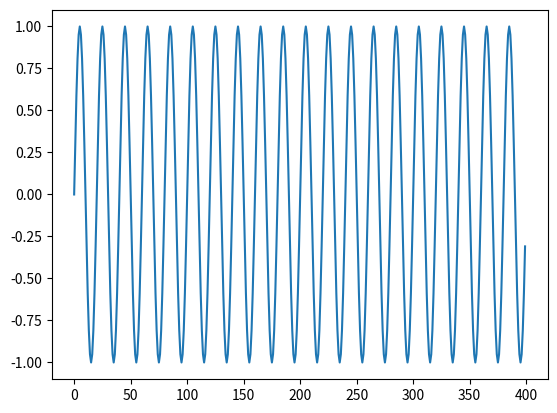
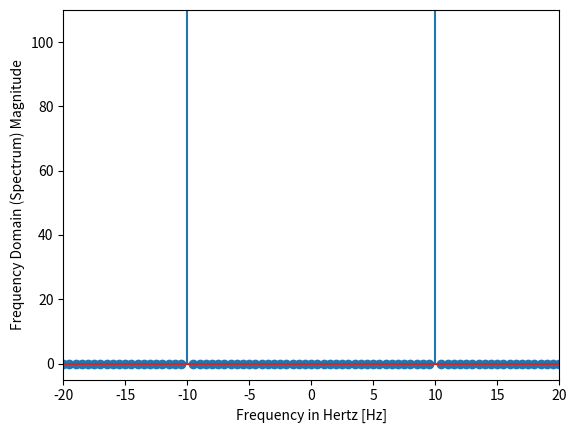

Write the Python code that produced these figures, in order.
# -*- coding: utf-8 -*-
"""
Created on Thu Jul 22 18:51:34 2021

[redacted]
"""

import numpy as np
import matplotlib.pyplot as plt
# n = 100 #한 파장당 지점 개수
# fs = 200 
# t = 1/fs
# x = np.linspace(0.0, n*t, n, endpoint = False)  #np.linspace(시작, 종료, 간격) endpoint = 마지막 값을 포함할지 여부

# y = np.sin(10*2*np.pi*x)
# plt.plot(y)


f = 10
fs = 200
t = 1/fs
n = fs*2


x = np.linspace(0, n*t, n, endpoint = False)
y = np.sin(f*2*np.pi*x)

import matplotlib.pyplot as plt

plt.plot(y)

from scipy.fft import fft, fftfreq

from scipy import fftpack

X = fftpack.fft(y)
freqs = fftpack.fftfreq(len(y)) * fs

fig, ax = plt.subplots()
ax.stem(freqs, np.abs(X))
ax.set_xlabel('Frequency in Hertz [Hz]')
ax.set_ylabel('Frequency Domain (Spectrum) Magnitude')
ax.set_xlim(-fs / 10, fs / 10)
ax.set_ylim(-5, 110)